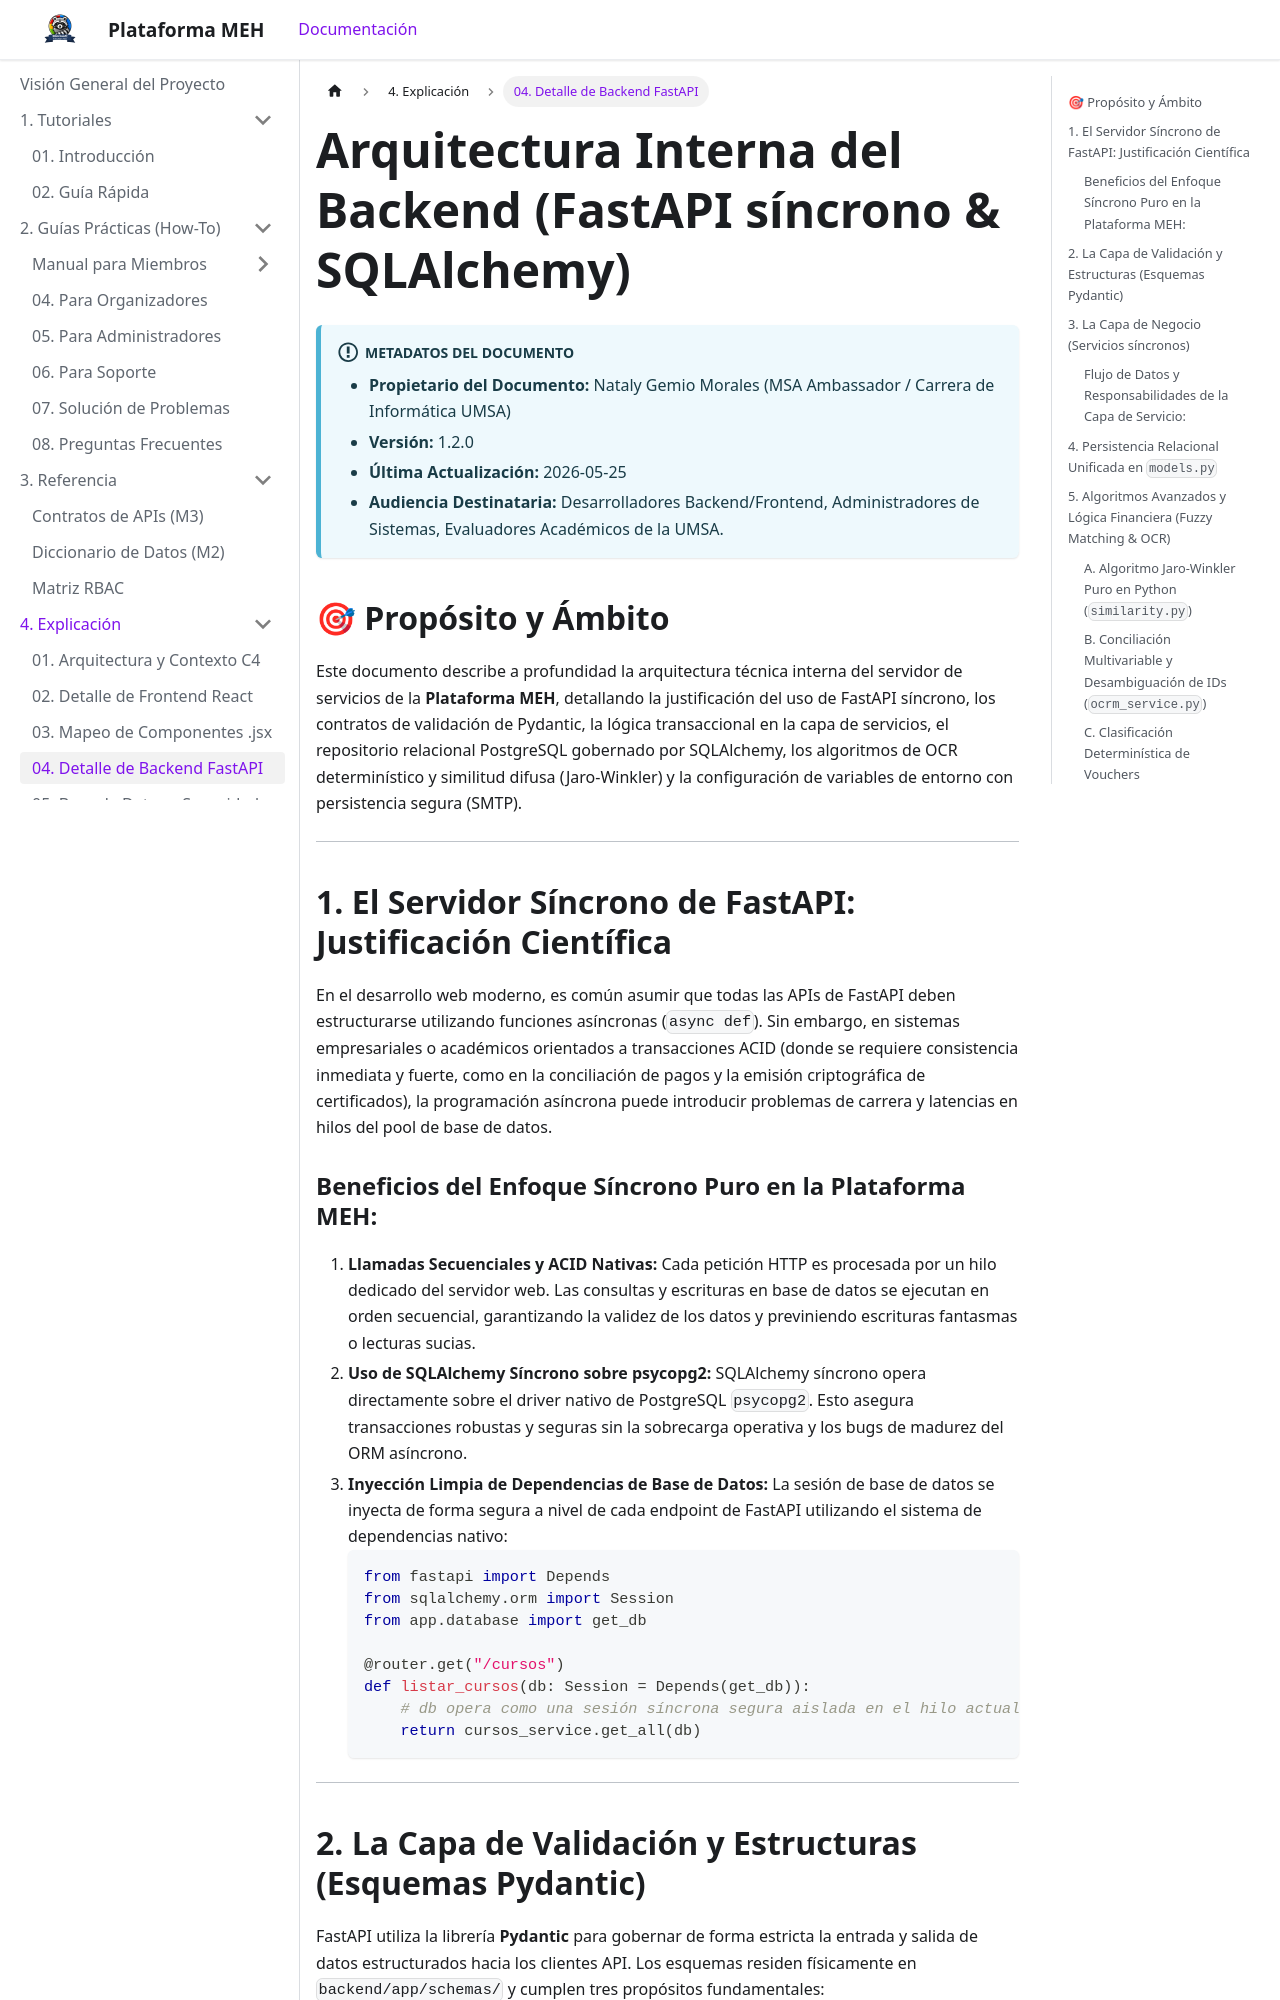

repository: TuGfaNat/Plataforma-MEH · page: tecnico/detalle-backend.html · generator: docusaurus

---
title: Arquitectura Interna del Backend
sidebar_label: 04. Detalle de Backend FastAPI
---

# Arquitectura Interna del Backend (FastAPI síncrono & SQLAlchemy)

:::info METADATOS DEL DOCUMENTO
* **Propietario del Documento:** Nataly Gemio Morales (MSA Ambassador / Carrera de Informática UMSA)
* **Versión:** 1.2.0
* **Última Actualización:** 2026-05-25
* **Audiencia Destinataria:** Desarrolladores Backend/Frontend, Administradores de Sistemas, Evaluadores Académicos de la UMSA.
:::

## 🎯 Propósito y Ámbito

Este documento describe a profundidad la arquitectura técnica interna del servidor de servicios de la **Plataforma MEH**, detallando la justificación del uso de FastAPI síncrono, los contratos de validación de Pydantic, la lógica transaccional en la capa de servicios, el repositorio relacional PostgreSQL gobernado por SQLAlchemy, los algoritmos de OCR determinístico y similitud difusa (Jaro-Winkler) y la configuración de variables de entorno con persistencia segura (SMTP).

---

## 1. El Servidor Síncrono de FastAPI: Justificación Científica

En el desarrollo web moderno, es común asumir que todas las APIs de FastAPI deben estructurarse utilizando funciones asíncronas (`async def`). Sin embargo, en sistemas empresariales o académicos orientados a transacciones ACID (donde se requiere consistencia inmediata y fuerte, como en la conciliación de pagos y la emisión criptográfica de certificados), la programación asíncrona puede introducir problemas de carrera y latencias en hilos del pool de base de datos.

### Beneficios del Enfoque Síncrono Puro en la Plataforma MEH:
1. **Llamadas Secuenciales y ACID Nativas:** Cada petición HTTP es procesada por un hilo dedicado del servidor web. Las consultas y escrituras en base de datos se ejecutan en orden secuencial, garantizando la validez de los datos y previniendo escrituras fantasmas o lecturas sucias.
2. **Uso de SQLAlchemy Síncrono sobre psycopg2:** SQLAlchemy síncrono opera directamente sobre el driver nativo de PostgreSQL `psycopg2`. Esto asegura transacciones robustas y seguras sin la sobrecarga operativa y los bugs de madurez del ORM asíncrono.
3. **Inyección Limpia de Dependencias de Base de Datos:** La sesión de base de datos se inyecta de forma segura a nivel de cada endpoint de FastAPI utilizando el sistema de dependencias nativo:
   ```python
   from fastapi import Depends
   from sqlalchemy.orm import Session
   from app.database import get_db

   @router.get("/cursos")
   def listar_cursos(db: Session = Depends(get_db)):
       # db opera como una sesión síncrona segura aislada en el hilo actual
       return cursos_service.get_all(db)
   ```

---
